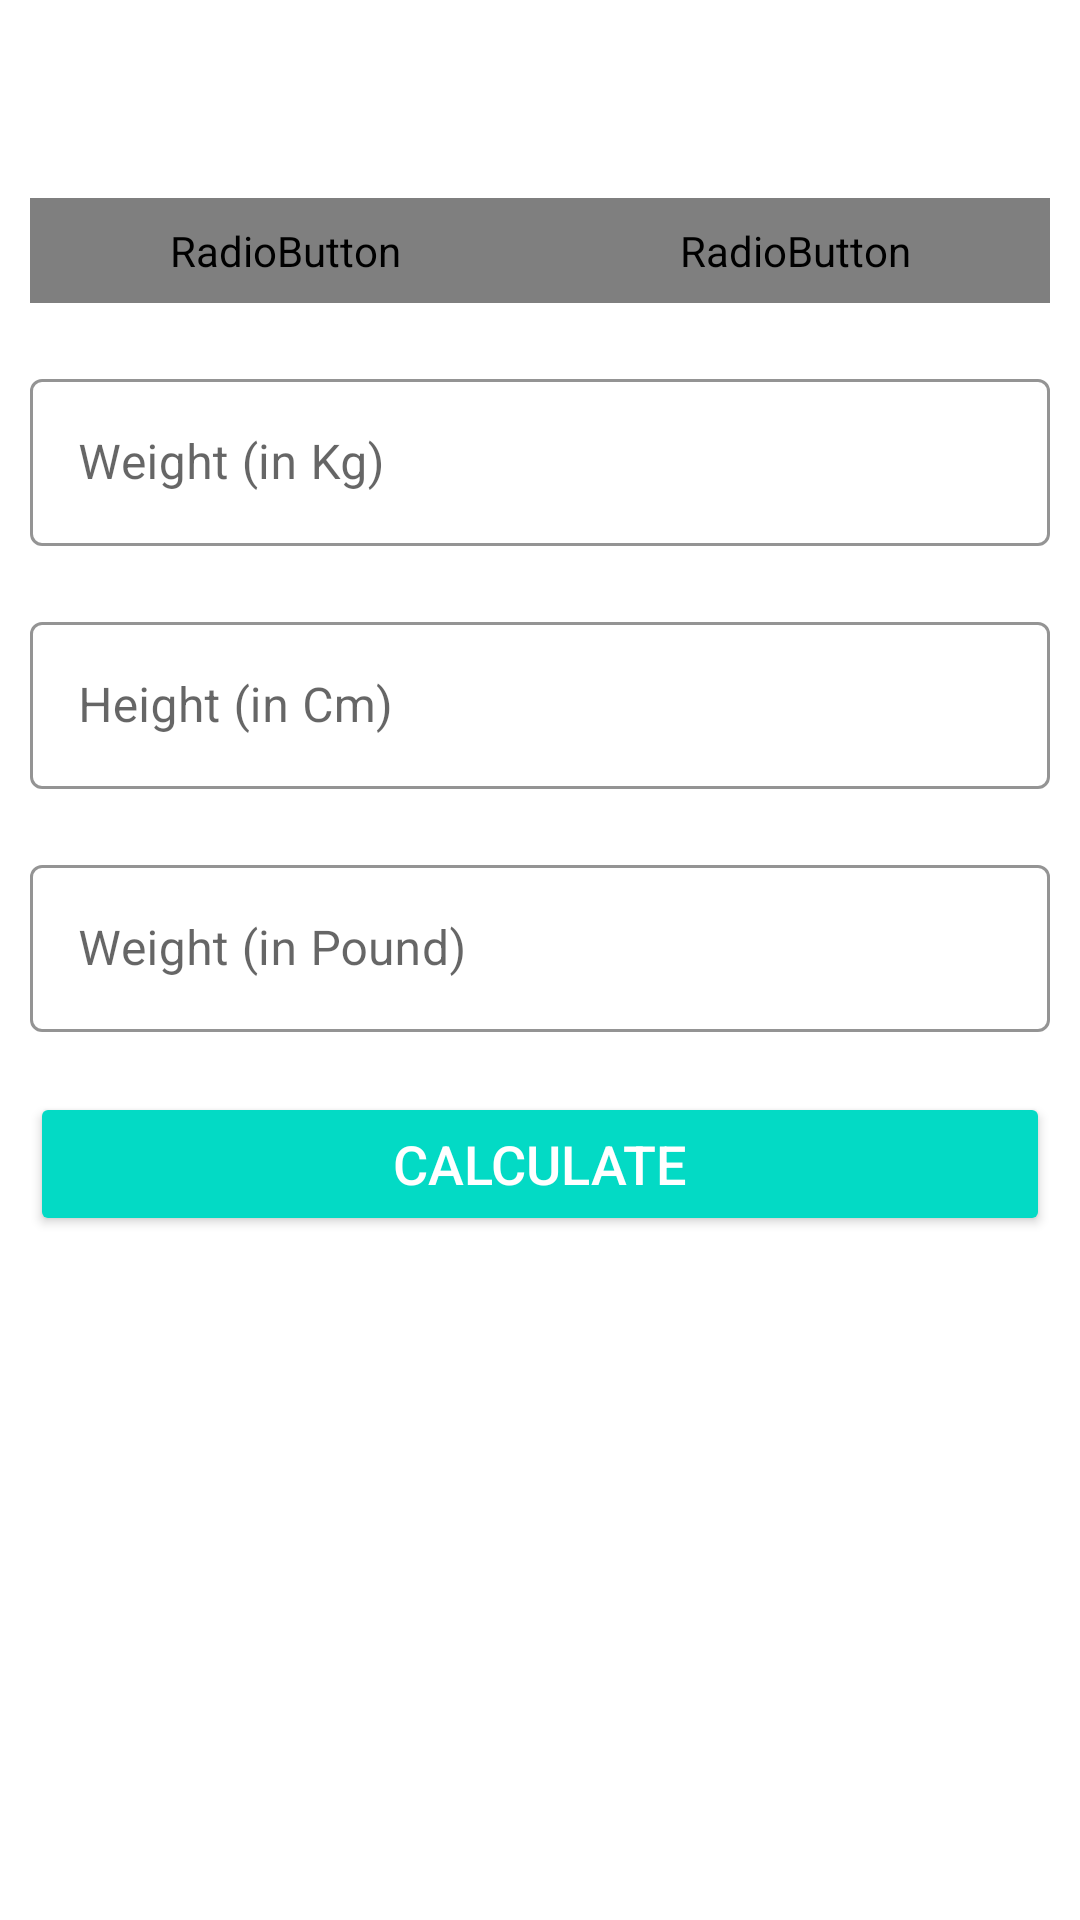

Layout XML and referenced resources for this Android screen:
<!-- AndroidManifest.xml: application theme Theme.WorkoutMe -->
<!-- res/layout/activity_bmi.xml -->
<?xml version="1.0" encoding="utf-8"?>
<RelativeLayout
    xmlns:android="http://schemas.android.com/apk/res/android"
    xmlns:app="http://schemas.android.com/apk/res-auto"
    xmlns:tools="http://schemas.android.com/tools"
    android:layout_width="match_parent"
    android:layout_height="match_parent"
    tools:context=".BMIActivity">

    <androidx.appcompat.widget.Toolbar
        android:id="@+id/bmiToolbar"
        android:layout_width="match_parent"
        android:layout_height="?android:attr/actionBarSize"
        android:background="@color/white"/>

    <RadioGroup
        android:id="@+id/radioGroupBtn"
        android:layout_width="match_parent"
        android:layout_height="wrap_content"
        android:orientation="horizontal"
        android:layout_margin="10dp"
        android:background="@drawable/radio_group_tab_bg"
        android:layout_below="@id/bmiToolbar">

        <RadioButton
            android:id="@+id/matricUnitRB"
            android:layout_width="0dp"
            android:layout_height="35dp"
            android:text="Matric Unit"
            android:layout_weight="0.50"
            android:background="@drawable/drawable_unit_tab_selector"
            android:button="@null"
            android:checked="true"
            android:gravity="center"
            android:textColor="@drawable/tab_text_color_selector"
            android:textSize="16sp"
            android:textStyle="bold"/>

        <RadioButton
            android:id="@+id/usUnitRB"
            android:layout_width="0dp"
            android:layout_height="35dp"
            android:text="US Unit"
            android:layout_weight="0.50"
            android:button="@null"
            android:checked="false"
            android:gravity="center"
            android:textColor="@drawable/tab_text_color_selector"
            android:background="@drawable/drawable_unit_tab_selector"
            android:textStyle="bold"
            android:textSize="16sp"/>
    </RadioGroup>

        <com.google.android.material.textfield.TextInputLayout
            android:id="@+id/matricUnitWgtTIL"
            android:layout_width="match_parent"
            android:layout_height="wrap_content"
            android:layout_margin="10dp"
            app:boxStrokeColor="@color/colorAccent"
            android:layout_below="@id/radioGroupBtn"
            app:hintTextColor="@color/colorAccent"
            style="@style/Widget.MaterialComponents.TextInputLayout.OutlinedBox">

            <androidx.appcompat.widget.AppCompatEditText
                android:id="@+id/matricUnitWeightET"
                android:layout_width="match_parent"
                android:layout_height="wrap_content"
                android:hint="Weight (in Kg)"
                android:textColorHint="@color/colorAccent"
                android:inputType="numberDecimal"
                android:textSize="16sp"/>

        </com.google.android.material.textfield.TextInputLayout>

        <com.google.android.material.textfield.TextInputLayout
            android:id="@+id/matricUNitHeightTIL"
            android:layout_width="match_parent"
            android:layout_height="wrap_content"
            android:layout_below="@id/matricUnitWgtTIL"
            android:layout_margin="10dp"
            app:boxStrokeColor="@color/colorAccent"
            app:hintTextColor="@color/colorAccent"
            style="@style/Widget.MaterialComponents.TextInputLayout.OutlinedBox">

            <androidx.appcompat.widget.AppCompatEditText
                android:id="@+id/matricUnitHeightET"
                android:layout_width="match_parent"
                android:layout_height="wrap_content"
                android:hint="Height (in Cm)"
                android:textColorHint="@color/colorAccent"
                android:inputType="numberDecimal"
                android:textSize="16sp"/>

        </com.google.android.material.textfield.TextInputLayout>

    <com.google.android.material.textfield.TextInputLayout
        android:id="@+id/usMatricUnitWgtTIL"
        android:layout_width="match_parent"
        android:layout_height="wrap_content"
        android:layout_margin="10dp"
        app:boxStrokeColor="@color/colorAccent"
        android:layout_below="@id/matricUNitHeightTIL"
        app:hintTextColor="@color/colorAccent"
        style="@style/Widget.MaterialComponents.TextInputLayout.OutlinedBox">

        <androidx.appcompat.widget.AppCompatEditText
            android:id="@+id/usMatricUnitWghtET"
            android:layout_width="match_parent"
            android:layout_height="wrap_content"
            android:hint="Weight (in Pound)"
            android:textColorHint="@color/colorAccent"
            android:inputType="numberDecimal"
            android:textSize="16sp"/>

    </com.google.android.material.textfield.TextInputLayout>

    <com.google.android.material.textfield.TextInputLayout
        android:id="@+id/matricUsUnitFeetTIL"
        android:layout_width="wrap_content"
        android:layout_height="wrap_content"
        android:layout_below="@id/usMatricUnitWgtTIL"
        app:boxStrokeColor="@color/colorAccent"
        app:hintTextColor="@color/colorAccent"
        style="@style/Widget.MaterialComponents.TextInputLayout.OutlinedBox"
        android:layout_marginTop="10dp"
        android:visibility="gone"
        tools:visibility="visible"
        android:layout_margin="10dp"
        android:layout_alignParentStart="true"
        android:layout_toStartOf="@+id/view">

        <androidx.appcompat.widget.AppCompatEditText
            android:id="@+id/usMatricUnitFeetET"
            android:layout_width="match_parent"
            android:layout_height="wrap_content"
            android:hint="Feet"
            android:inputType="numberDecimal"
            android:textSize="16sp"/>

    </com.google.android.material.textfield.TextInputLayout>

    <View
        android:id="@+id/view"
        android:layout_width="0dp"
        android:layout_height="1dp"
        android:layout_below="@+id/matricUsUnitFeetTIL"
        android:layout_centerHorizontal="true" />

    <com.google.android.material.textfield.TextInputLayout
        android:layout_below="@id/usMatricUnitWgtTIL"
        android:id="@+id/tilMetricUsUnitHeightInch"
        app:boxStrokeColor="@color/colorAccent"
        app:hintTextColor="@color/colorAccent"
        android:layout_alignParentEnd="true"
        android:layout_toEndOf="@id/view"
        android:visibility="gone"
        tools:visibility="visible"
        style="@style/Widget.MaterialComponents.TextInputLayout.OutlinedBox"
        android:layout_width="wrap_content"
        android:layout_marginTop="10dp"
        android:layout_margin="10dp"
        android:layout_height="wrap_content">

        <androidx.appcompat.widget.AppCompatEditText
            android:id="@+id/etUsMetricUnitHeightInch"
            android:layout_width="match_parent"
            android:layout_height="wrap_content"
            android:hint="Inch"
            android:inputType="numberDecimal"
            android:textSize="16sp" />
    </com.google.android.material.textfield.TextInputLayout>


    <LinearLayout
        android:padding="10dp"
        android:layout_below="@id/matricUsUnitFeetTIL"
        android:id="@+id/llDiplayBMIResult"
        android:layout_width="match_parent"
        android:layout_height="wrap_content"
        android:layout_marginTop="25dp"
        android:orientation="vertical"
        android:visibility="gone"
        tools:visibility="visible">

    <TextView
        android:id="@+id/bmiTV"
        android:layout_width="match_parent"
        android:layout_height="wrap_content"
        android:text="Your BMI"
        android:gravity="center"
        android:textSize="20sp"
        android:textAllCaps="true"/>

        <TextView
            android:id="@+id/bmiValueTV"
            android:layout_width="match_parent"
            android:layout_height="wrap_content"
            android:layout_marginTop="5dp"
            android:gravity="center"
            tools:text="25.21"
            android:textSize="20sp"
            android:textStyle="bold" />

    <TextView
        android:id="@+id/bmiMsgTV"
        android:layout_width="match_parent"
        android:layout_height="wrap_content"
        tools:text="Over Weight"
        android:gravity="center"
        android:textSize="20sp"
        android:layout_marginTop="5dp" />

    <TextView
        android:id="@+id/bmiSummeryTV"
        android:layout_width="match_parent"
        android:layout_height="wrap_content"
        tools:text="OOps! you really need care "
        android:gravity="center"
        android:textSize="20sp"
        android:layout_marginTop="5dp" />

    </LinearLayout>

    <Button
        android:id="@+id/btnCalculateUnits"
        android:layout_width="match_parent"
        android:layout_height="wrap_content"
        android:layout_below="@id/llDiplayBMIResult"
        android:layout_gravity="bottom"
        android:layout_marginStart="10dp"
        android:layout_marginTop="10dp"
        android:layout_marginEnd="10dp"
        android:layout_marginBottom="10dp"
        android:backgroundTint="@color/colorAccent"
        android:text="CALCULATE"
        android:textColor="#FFFFFF"
        android:textSize="18sp" />


</RelativeLayout>
<!-- resources referenced by this layout -->
<resources>
  <!-- drawable drawable_unit_tab_selector (drawable) -->
  <?xml version="1.0" encoding="utf-8"?>
  <selector xmlns:android="http://schemas.android.com/apk/res/android">
      <item android:state_checked="true">
          <shape
              android:shape="rectangle">
              <solid android:color="@color/colorAccent"/>
              <corners android:radius="30dp"/>
          </shape>
      </item>
  
  </selector>
  <style name="Theme.WorkoutMe" parent="Theme.MaterialComponents.DayNight.NoActionBar">
          
          <item name="colorPrimary">@color/purple_500</item>
          <item name="colorPrimaryVariant">@color/purple_700</item>
          <item name="colorOnPrimary">@color/white</item>
          
          <item name="colorSecondary">@color/teal_200</item>
          <item name="colorSecondaryVariant">@color/teal_700</item>
          <item name="colorOnSecondary">@color/black</item>
          
          <item name="android:statusBarColor" tools:targetApi="l">?attr/colorPrimaryVariant</item>
          
      </style>
  <!-- not gathered from this repository: default colours our renderer supplied (Android Studio template values) -->
  <color name="purple_500">#FF6200EE</color>
  <color name="purple_700">#FF3700B3</color>
  <color name="teal_200">#FF03DAC5</color>
  <color name="teal_700">#FF018786</color>
  <color name="black">#FF000000</color>
  <color name="white">#FFFFFFFF</color>
  <color name="colorAccent">#FF03DAC5</color>
</resources>
